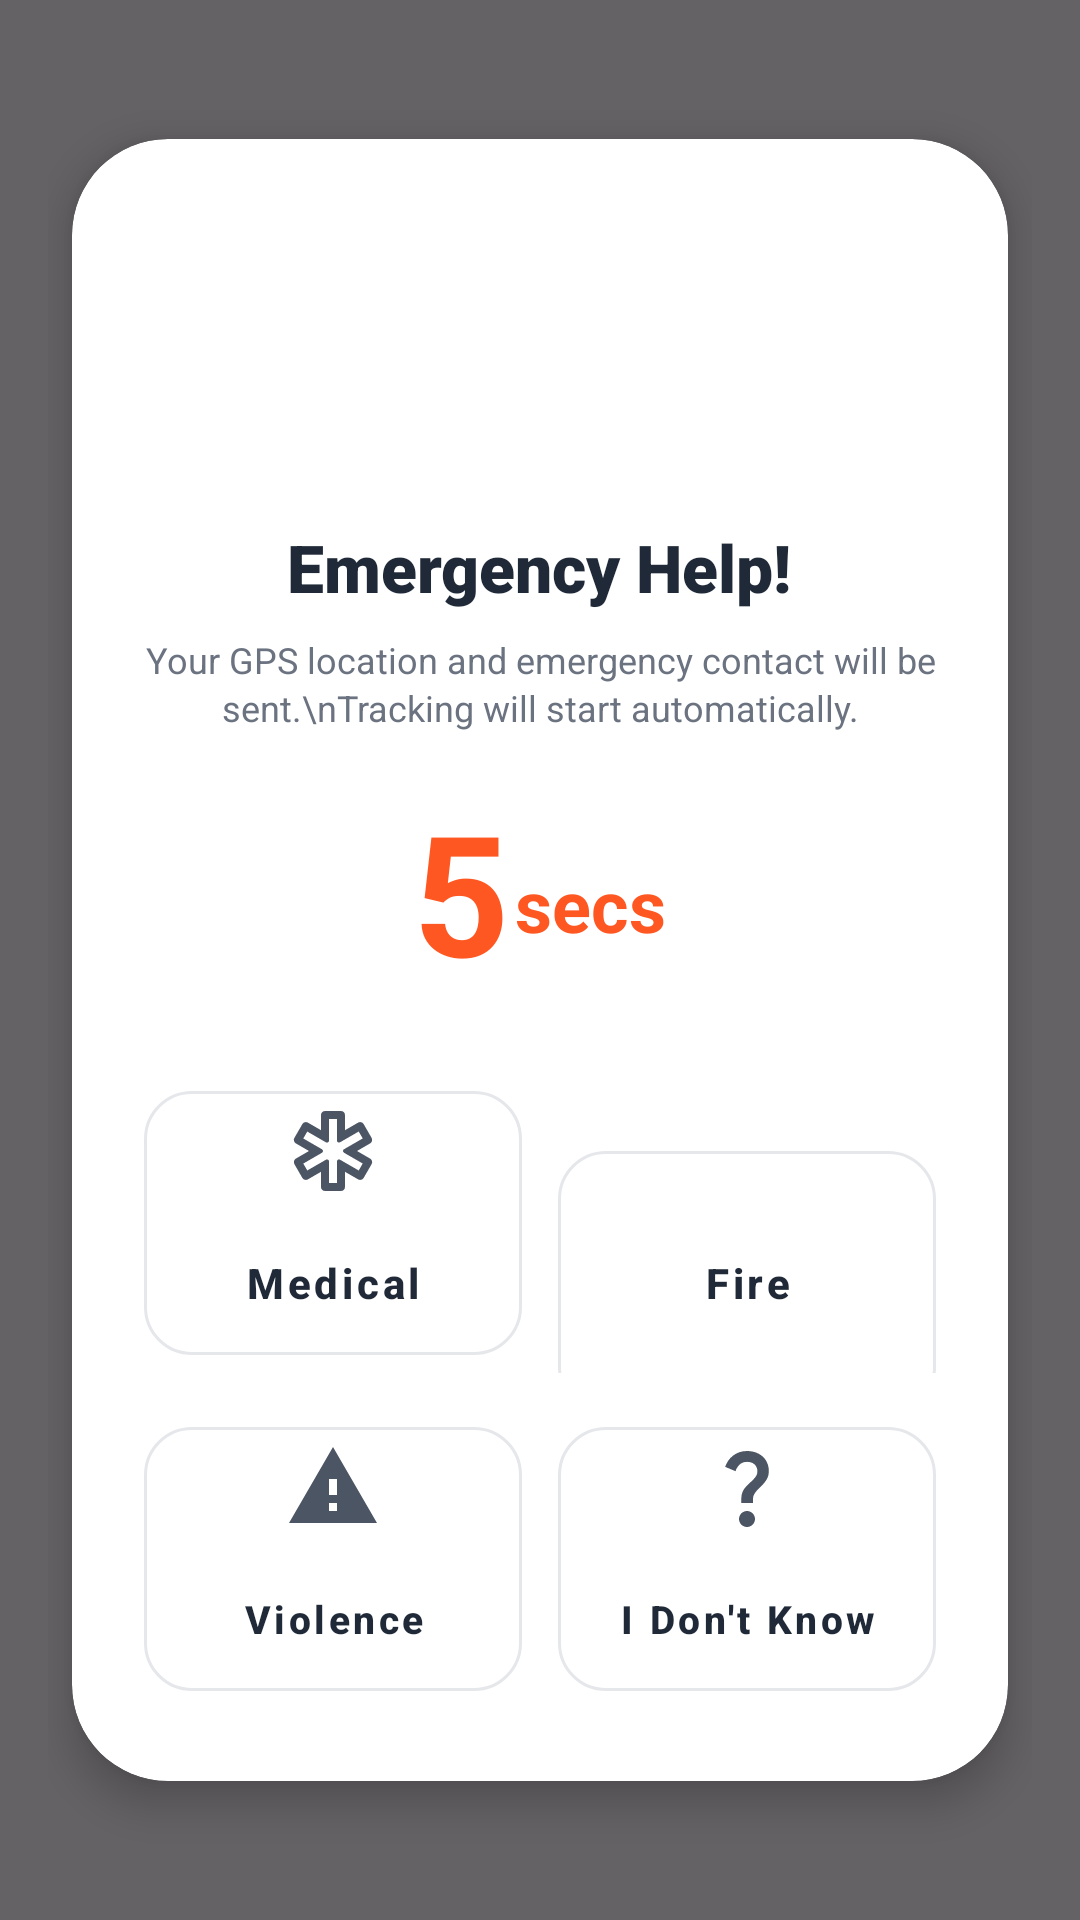

This screen was rendered from an Android layout file. Write that file and the resources it references.
<!-- AndroidManifest.xml: application theme Theme.Beacon -->
<!-- res/layout/fragment_sos_context.xml -->
<?xml version="1.0" encoding="utf-8"?>
<RelativeLayout
    xmlns:android="http://schemas.android.com/apk/res/android"
    xmlns:app="http://schemas.android.com/apk/res-auto"
    xmlns:tools="http://schemas.android.com/tools"
    android:layout_width="match_parent"
    android:layout_height="match_parent"
    android:background="#99000000"
    android:gravity="center"
    android:padding="16dp">

    
    <com.google.android.material.card.MaterialCardView
        android:layout_width="match_parent"
        android:layout_height="wrap_content"
        android:layout_marginHorizontal="8dp"
        app:cardBackgroundColor="#FFFFFF"
        app:cardCornerRadius="32dp"
        app:cardElevation="8dp"
        app:strokeWidth="0dp">

        <LinearLayout
            android:layout_width="match_parent"
            android:layout_height="wrap_content"
            android:orientation="vertical"
            android:padding="24dp">

            

            
            <FrameLayout
                android:layout_width="80dp"
                android:layout_height="80dp"
                android:layout_gravity="center_horizontal"
                android:layout_marginTop="8dp">

                


                
                <View
                    android:layout_width="56dp"
                    android:layout_height="56dp"
                    android:layout_gravity="center"
                    android:background="@drawable/circle_background_red"/>

                
                <ImageView
                    android:layout_width="32dp"
                    android:layout_height="32dp"
                    android:layout_gravity="center"
                    android:src="@drawable/ic_alert"
                    app:tint="#FFFFFF" />
            </FrameLayout>

            
            <TextView
                android:layout_width="wrap_content"
                android:layout_height="wrap_content"
                android:layout_gravity="center_horizontal"
                android:layout_marginTop="16dp"
                android:text="Emergency Help!"
                android:textColor="#1F2937"
                android:textSize="22sp"
                android:textStyle="bold"
                android:fontFamily="sans-serif-black"/>

            <TextView
                android:layout_width="wrap_content"
                android:layout_height="wrap_content"
                android:layout_gravity="center_horizontal"
                android:layout_marginTop="8dp"
                android:gravity="center"
                android:text="Your GPS location and emergency contact will be sent.\nTracking will start automatically."
                android:textColor="#6B7280"
                android:textSize="12sp"
                android:lineSpacingExtra="2dp"/>

            
            <LinearLayout
                android:layout_width="wrap_content"
                android:layout_height="wrap_content"
                android:layout_gravity="center_horizontal"
                android:layout_marginTop="24dp"
                android:layout_marginBottom="24dp"
                android:orientation="horizontal"
                android:gravity="bottom">

                <TextView
                    android:id="@+id/tvCountdown"
                    android:layout_width="wrap_content"
                    android:layout_height="wrap_content"
                    android:text="5"
                    android:textColor="#FF5722"
                    android:textSize="56sp"
                    android:textStyle="bold"
                    android:includeFontPadding="false"/>

                <TextView
                    android:layout_width="wrap_content"
                    android:layout_height="wrap_content"
                    android:text="secs"
                    android:textColor="#FF5722"
                    android:textSize="24sp"
                    android:textStyle="bold"
                    android:layout_marginStart="2dp"
                    android:layout_marginBottom="8dp"/>
            </LinearLayout>

            
            <LinearLayout
                android:layout_width="match_parent"
                android:layout_height="wrap_content"
                android:orientation="vertical">

                
                <LinearLayout
                    android:layout_width="match_parent"
                    android:layout_height="wrap_content"
                    android:orientation="horizontal"
                    android:layout_marginBottom="12dp">

                    
                    <com.google.android.material.button.MaterialButton
                        android:id="@+id/btnMedical"
                        style="@style/Widget.MaterialComponents.Button.OutlinedButton"
                        android:layout_width="0dp"
                        android:layout_height="100dp"
                        android:layout_weight="1"
                        android:layout_marginEnd="6dp"
                        android:text="Medical"
                        android:textColor="#1F2937"
                        android:textAllCaps="false"
                        android:textSize="14sp"
                        android:textStyle="bold"
                        app:strokeColor="#E5E7EB"
                        app:strokeWidth="1dp"
                        app:cornerRadius="16dp"
                        app:icon="@drawable/ic_emergency"
                        app:iconGravity="top"
                        app:iconPadding="8dp"
                        app:iconSize="32dp"
                        app:iconTint="#4B5563" />

                    
                    <com.google.android.material.button.MaterialButton
                        android:id="@+id/btnFire"
                        style="@style/Widget.MaterialComponents.Button.OutlinedButton"
                        android:layout_width="0dp"
                        android:layout_height="100dp"
                        android:layout_weight="1"
                        android:layout_marginStart="6dp"
                        android:text="Fire"
                        android:textColor="#1F2937"
                        android:textAllCaps="false"
                        android:textSize="14sp"
                        android:textStyle="bold"
                        app:strokeColor="#E5E7EB"
                        app:strokeWidth="1dp"
                        app:cornerRadius="16dp"
                        app:icon="@drawable/ic_fire"
                        app:iconGravity="top"
                        app:iconPadding="8dp"
                        app:iconSize="32dp"
                        app:iconTint="#4B5563" />
                </LinearLayout>

                
                <LinearLayout
                    android:layout_width="match_parent"
                    android:layout_height="wrap_content"
                    android:orientation="horizontal">

                    
                    <com.google.android.material.button.MaterialButton
                        android:id="@+id/btnViolence"
                        style="@style/Widget.MaterialComponents.Button.OutlinedButton"
                        android:layout_width="0dp"
                        android:layout_height="100dp"
                        android:layout_weight="1"
                        android:layout_marginEnd="6dp"
                        android:text="Violence"
                        android:textColor="#1F2937"
                        android:textAllCaps="false"
                        android:textSize="13sp"
                        android:textStyle="bold"
                        app:strokeColor="#E5E7EB"
                        app:strokeWidth="1dp"
                        app:cornerRadius="16dp"
                        app:icon="@drawable/ic_warning"
                        app:iconGravity="top"
                        app:iconPadding="8dp"
                        app:iconSize="32dp"
                        app:iconTint="#4B5563" />

                    
                    <com.google.android.material.button.MaterialButton
                        android:id="@+id/btnUnsure"
                        style="@style/Widget.MaterialComponents.Button.OutlinedButton"
                        android:layout_width="0dp"
                        android:layout_height="100dp"
                        android:layout_weight="1"
                        android:layout_marginStart="6dp"
                        android:text="I Don't Know"
                        android:textColor="#1F2937"
                        android:textAllCaps="false"
                        android:textSize="13sp"
                        android:textStyle="bold"
                        app:strokeColor="#E5E7EB"
                        app:strokeWidth="1dp"
                        app:cornerRadius="16dp"
                        app:icon="@drawable/ic_notsure"
                        app:iconGravity="top"
                        app:iconPadding="8dp"
                        app:iconSize="32dp"
                        app:iconTint="#4B5563" />
                </LinearLayout>
            </LinearLayout>

        </LinearLayout>
    </com.google.android.material.card.MaterialCardView>

</RelativeLayout>
<!-- resources referenced by this layout -->
<resources>
  <!-- drawable ic_alert (drawable) -->
  <vector xmlns:android="http://schemas.android.com/apk/res/android"
      android:width="24dp"
      android:height="24dp"
      android:viewportWidth="24"
      android:viewportHeight="24">
    <path
        android:pathData="M14.5,2.5c0,1.5 -1.5,6 -1.5,6h-2c0,0 -1.5,-4.5 -1.5,-6C9.5,1.12 10.62,0 12,0S14.5,1.12 14.5,2.5zM12,10c-1.1,0 -2,0.9 -2,2s0.9,2 2,2s2,-0.9 2,-2S13.1,10 12,10zM16.08,5.11c0.18,-0.75 0.33,-1.47 0.39,-2.06C19.75,4.69 22,8.08 22,12c0,5.52 -4.48,10 -10,10S2,17.52 2,12c0,-3.92 2.25,-7.31 5.53,-8.95C7.6,3.64 7.74,4.37 7.92,5.11C5.58,6.51 4,9.07 4,12c0,4.42 3.58,8 8,8s8,-3.58 8,-8C20,9.07 18.42,6.51 16.08,5.11zM18,12c0,3.31 -2.69,6 -6,6s-6,-2.69 -6,-6c0,-2 0.98,-3.77 2.48,-4.86c0.23,0.81 0.65,2.07 0.65,2.07C8.43,9.93 8,10.92 8,12c0,2.21 1.79,4 4,4s4,-1.79 4,-4c0,-1.08 -0.43,-2.07 -1.13,-2.79c0,0 0.41,-1.22 0.65,-2.07C17.02,8.23 18,10 18,12z"
        android:fillColor="#FFFFFF"/>
  </vector>
  <!-- drawable ic_emergency (drawable) -->
  <vector xmlns:android="http://schemas.android.com/apk/res/android"
      android:width="24dp"
      android:height="24dp"
      android:viewportWidth="24"
      android:viewportHeight="24">
    <path
        android:pathData="M21.29,13.9L18,12l3.29,-1.9c0.48,-0.28 0.64,-0.89 0.37,-1.37l-2,-3.46c-0.28,-0.48 -0.89,-0.64 -1.37,-0.37L15,6.8V3c0,-0.55 -0.45,-1 -1,-1h-4C9.45,2 9,2.45 9,3v3.8L5.71,4.9C5.23,4.63 4.62,4.79 4.34,5.27l-2,3.46C2.06,9.21 2.23,9.82 2.71,10.1L6,12l-3.29,1.9c-0.48,0.28 -0.64,0.89 -0.37,1.37l2,3.46c0.28,0.48 0.89,0.64 1.37,0.37L9,17.2V21c0,0.55 0.45,1 1,1h4c0.55,0 1,-0.45 1,-1v-3.8l3.29,1.9c0.48,0.28 1.09,0.11 1.37,-0.37l2,-3.46C21.94,14.79 21.77,14.18 21.29,13.9zM18.43,16.87l-4.68,-2.7C13.42,13.97 13,14.21 13,14.6V20h-2v-5.4c0,-0.38 -0.42,-0.63 -0.75,-0.43l-4.68,2.7l-1,-1.73l4.68,-2.7c0.33,-0.19 0.33,-0.67 0,-0.87l-4.68,-2.7l1,-1.73l4.68,2.7C10.58,10.03 11,9.79 11,9.4V4h2v5.4c0,0.38 0.42,0.63 0.75,0.43l4.68,-2.7l1,1.73l-4.68,2.7c-0.33,0.19 -0.33,0.67 0,0.87l4.68,2.7L18.43,16.87z"
        android:fillColor="#e3e3e3"/>
  </vector>
  <!-- drawable ic_notsure (drawable) -->
  <vector xmlns:android="http://schemas.android.com/apk/res/android"
      android:width="24dp"
      android:height="24dp"
      android:viewportWidth="24"
      android:viewportHeight="24">
    <path
        android:pathData="M11.07,12.85c0.77,-1.39 2.25,-2.21 3.11,-3.44c0.91,-1.29 0.4,-3.7 -2.18,-3.7c-1.69,0 -2.52,1.28 -2.87,2.34L6.54,6.96C7.25,4.83 9.18,3 11.99,3c2.35,0 3.96,1.07 4.78,2.41c0.7,1.15 1.11,3.3 0.03,4.9c-1.2,1.77 -2.35,2.31 -2.97,3.45c-0.25,0.46 -0.35,0.76 -0.35,2.24h-2.89C10.58,15.22 10.46,13.95 11.07,12.85zM14,20c0,1.1 -0.9,2 -2,2s-2,-0.9 -2,-2c0,-1.1 0.9,-2 2,-2S14,18.9 14,20z"
        android:fillColor="#e3e3e3"/>
  </vector>
  <!-- drawable ic_warning (drawable) -->
  <vector xmlns:android="http://schemas.android.com/apk/res/android"
      android:width="24dp"
      android:height="24dp"
      android:viewportWidth="24"
      android:viewportHeight="24"
      android:tint="#000000">
      <path
          android:fillColor="#FF000000"
          android:pathData="M1,21h22L12,2 1,21zM13,18h-2v-2h2v2zM13,14h-2v-4h2v4z"/>
  </vector>
  <style name="Theme.Beacon" parent="Theme.Material3.DayNight.NoActionBar">
          <item name="android:statusBarColor">@android:color/transparent</item>
          <item name="android:windowLayoutInDisplayCutoutMode">shortEdges</item>
          <item name="android:windowLightStatusBar">@bool/is_light_status_bar</item>
      </style>
</resources>
